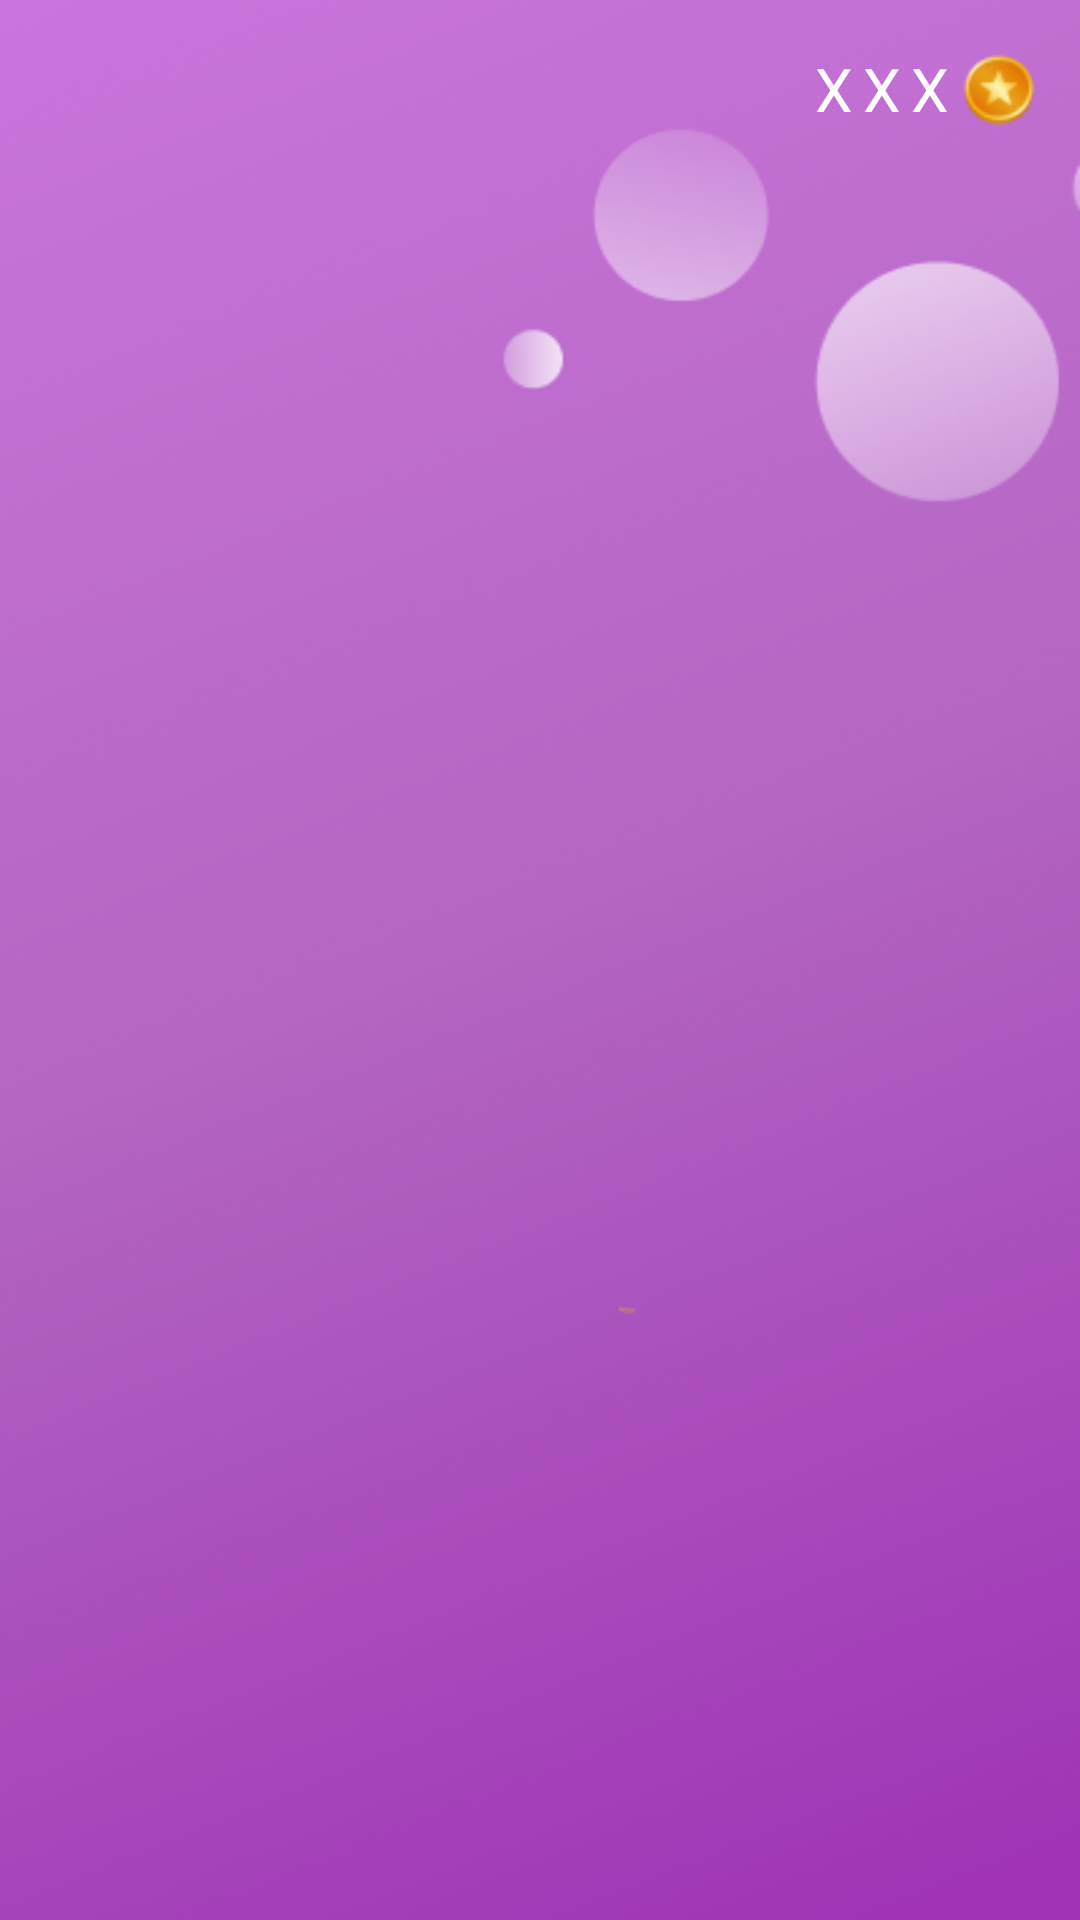

Android layout source for this screen:
<!-- AndroidManifest.xml: application theme Theme.ParthaSaarthe -->
<!-- res/layout/activity_chapter_list.xml -->
<?xml version="1.0" encoding="utf-8"?>
<RelativeLayout xmlns:android="http://schemas.android.com/apk/res/android"
    xmlns:tools="http://schemas.android.com/tools"
    android:layout_width="match_parent"
    android:layout_height="match_parent"
    android:background="@drawable/background"
    tools:context=".ui.game.ChapterListActivity">

    <include
        layout="@layout/score_info"
        android:layout_width="wrap_content"
        android:layout_height="wrap_content" />

    <androidx.recyclerview.widget.RecyclerView
        android:id="@+id/chapter_recycler_view"
        android:layout_width="match_parent"
        android:layout_height="match_parent"
        android:layout_marginTop="50dp"
        android:padding="4dp"
        tools:listitem="@layout/chapter_list_item" />

</RelativeLayout>
<!-- res/layout/score_info.xml (included above) -->
<?xml version="1.0" encoding="utf-8"?>
<RelativeLayout xmlns:android="http://schemas.android.com/apk/res/android"
    android:layout_width="150dp"
    android:layout_height="wrap_content"
    android:maxWidth="150dp">

    <TextView
        android:id="@+id/score_text"
        style="@style/TextAppearance.MaterialComponents.Overline"
        android:layout_width="wrap_content"
        android:layout_height="wrap_content"
        android:layout_alignParentTop="true"
        android:layout_marginTop="16dp"
        android:layout_marginBottom="12dp"
        android:layout_toStartOf="@id/coin_image"
        android:text="xxx"
        android:textSize="20sp" />

    <ImageView
        android:id="@+id/coin_image"
        android:layout_width="30dp"
        android:layout_height="wrap_content"
        android:layout_alignParentTop="true"
        android:layout_alignParentEnd="true"
        android:layout_marginTop="12dp"
        android:layout_marginEnd="12dp"
        android:src="@drawable/coins" />
</RelativeLayout>
<!-- res/layout/chapter_list_item.xml (included above) -->
<?xml version="1.0" encoding="utf-8"?>
<com.google.android.material.card.MaterialCardView xmlns:android="http://schemas.android.com/apk/res/android"
    xmlns:app="http://schemas.android.com/apk/res-auto"
    xmlns:tools="http://schemas.android.com/tools"
    android:layout_width="110dp"
    android:layout_height="110dp"
    android:layout_margin="4dp"
    app:cardCornerRadius="10dp"
    app:cardElevation="4dp">

    <RelativeLayout
        android:layout_width="match_parent"
        android:layout_height="match_parent">

        <ImageView
            android:id="@+id/chapter_image"
            android:layout_width="match_parent"
            android:layout_height="match_parent"
            android:adjustViewBounds="true"
            android:background="@color/colorPrimaryDark"
            android:contentDescription="@string/story_image"
            tools:src="@drawable/meditate" />

        <TextView
            android:id="@+id/chapter_name"
            style="@style/TextAppearance.MaterialComponents.Subtitle2"
            android:layout_width="match_parent"
            android:layout_height="wrap_content"
            android:layout_margin="4dp"
            android:text="@string/app_name"
            android:textAlignment="center"
            android:textAllCaps="false" />

        <TextView
            android:id="@+id/chapter_detail"
            style="@style/TextAppearance.MaterialComponents.Overline"
            android:layout_width="wrap_content"
            android:layout_height="wrap_content"
            android:layout_alignParentBottom="true"
            android:layout_centerHorizontal="true"
            android:layout_marginTop="12dp"
            android:layout_marginBottom="4dp"
            android:textAlignment="center"
            tools:text="Chapter Intro" />

        <ImageView
            android:id="@+id/chapter_lock"
            android:layout_width="wrap_content"
            android:layout_height="wrap_content"
            android:layout_centerInParent="true"
            android:adjustViewBounds="true"
            android:contentDescription="Locked"
            android:maxWidth="40dp"
            tools:src="@drawable/ic_lock" />
    </RelativeLayout>
</com.google.android.material.card.MaterialCardView>
<!-- resources referenced by this layout -->
<resources>
  <color name="colorPrimaryDark">#FBB8AC</color>
  <!-- drawable background: png bitmap (drawable, 166771 bytes) -->
  <!-- drawable coins: png bitmap (drawable, 1915 bytes) -->
  <!-- drawable ic_lock (drawable) -->
  <vector android:alpha="0.8" android:height="40dp" android:tint="#FFFFFF"
      android:viewportHeight="24" android:viewportWidth="24"
      android:width="40dp" xmlns:android="http://schemas.android.com/apk/res/android">
      <path android:fillColor="@android:color/white" android:pathData="M18,8h-1L17,6c0,-2.76 -2.24,-5 -5,-5S7,3.24 7,6v2L6,8c-1.1,0 -2,0.9 -2,2v10c0,1.1 0.9,2 2,2h12c1.1,0 2,-0.9 2,-2L20,10c0,-1.1 -0.9,-2 -2,-2zM12,17c-1.1,0 -2,-0.9 -2,-2s0.9,-2 2,-2 2,0.9 2,2 -0.9,2 -2,2zM15.1,8L8.9,8L8.9,6c0,-1.71 1.39,-3.1 3.1,-3.1 1.71,0 3.1,1.39 3.1,3.1v2z"/>
  </vector>
  <!-- drawable meditate: png bitmap (drawable, 23730 bytes) -->
  <string name="app_name">Partha Saarth-e</string>
  <string name="story_image">Story Image</string>
  <style name="Theme.ParthaSaarthe" parent="Theme.MaterialComponents.Light.NoActionBar">
          
          <item name="colorPrimary">@color/colorPrimary</item>
          <item name="colorPrimaryDark">@color/colorPrimaryDark</item>
          <item name="colorAccent">@color/colorAccent</item>
          <item name="android:windowLightStatusBar" tools:targetApi="m">true</item>
          <item name="android:textColorPrimary">@color/textColorPrimary</item>
      </style>
  <color name="colorPrimary">#52057B</color>
  <color name="colorAccent">#FEDBD0</color>
  <color name="textColorPrimary">@color/white</color>
  <color name="white">#FFFFFFFF</color>
</resources>
